Photos from the image-classification dataset "synthetic_data_split" in the GitHub repository CSC4790-Fall2024-Org/Synthetic-Training-Data-UAV-Detector. Its 2 classes are: drone, not drone.

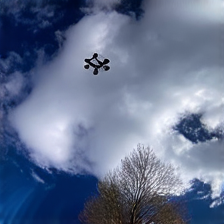
Label: drone

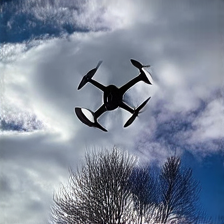
Label: drone

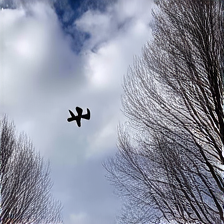
Label: drone

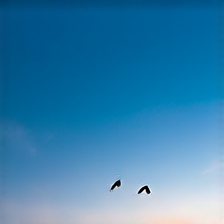
Label: not drone

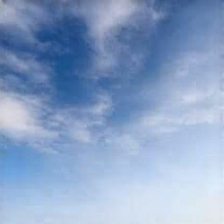
Label: not drone

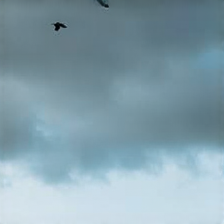
Label: not drone
